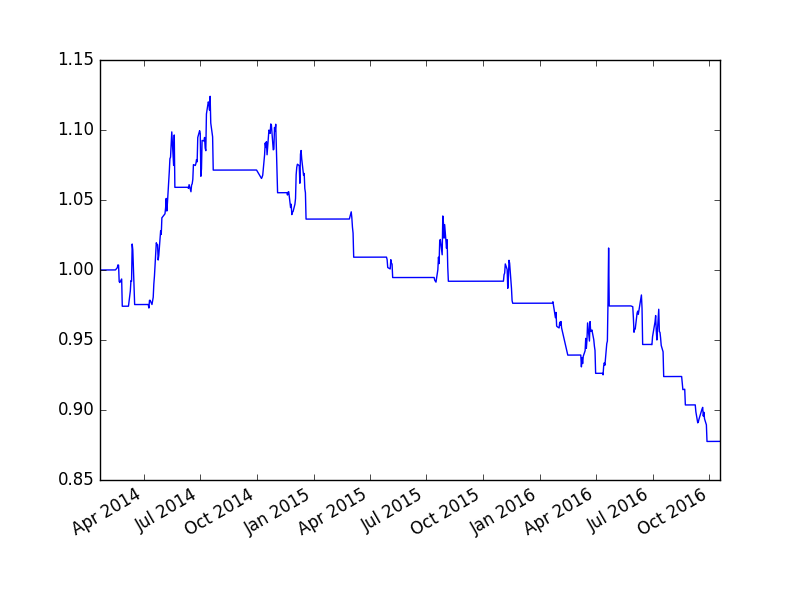

Data behind this chart, as committed beside it:
, cash, float_capital, net_value
2014-01-20, 100000000, 100000000, 1.0
2014-01-21, 100000000, 100000000, 1.0
2014-01-22, 100000000, 100000000, 1.0
2014-01-23, 100000000, 100000000, 1.0
2014-01-24, 100000000, 100000000, 1.0
2014-01-27, 100000000, 100000000, 1.0
2014-01-28, 100000000, 100000000, 1.0
2014-01-29, 100000000, 100000000, 1.0
2014-01-30, 100000000, 100000000, 1.0
2014-02-07, 100000000, 100000000, 1.0
2014-02-10, 100000000, 100000000, 1.0
2014-02-11, 100000000, 100000000, 1.0
2014-02-12, 100000000, 100000000, 1.0
2014-02-13, 100000000, 100000000, 1.0
2014-02-14, 31047172, 100005172, 1
2014-02-17, 31047172, 100167172, 1.002
2014-02-18, 31047172, 100365172, 1.004
2014-02-19, 31047172, 100347172, 1.003
2014-02-20, 31047172, 99177172, 0.9918
2014-02-21, 31047172, 99105172, 0.9911
2014-02-24, 31047172, 99357172, 0.9936
2014-02-25, 97410407, 97410407, 0.9741
2014-02-26, 97410407, 97410407, 0.9741
2014-02-27, 97410407, 97410407, 0.9741
2014-02-28, 97410407, 97410407, 0.9741
2014-03-03, 97410407, 97410407, 0.9741
2014-03-04, 97410407, 97410407, 0.9741
2014-03-05, 97410407, 97410407, 0.9741
2014-03-06, 97410407, 97410407, 0.9741
2014-03-07, 37294916, 97414916, 0.9741
2014-03-10, 16896446, 98496446, 0.985
2014-03-11, 8663063, 99237063, 0.9924
2014-03-12, 8663063, 99193063, 0.9919
2014-03-13, 4427381, 101855381, 1.019
2014-03-14, 4427381, 101441381, 1.014
2014-03-17, 97531381, 97531381, 0.9753
2014-03-18, 97531381, 97531381, 0.9753
2014-03-19, 97531381, 97531381, 0.9753
2014-03-20, 97531381, 97531381, 0.9753
2014-03-21, 97531381, 97531381, 0.9753
2014-03-24, 97531381, 97531381, 0.9753
2014-03-25, 97531381, 97531381, 0.9753
2014-03-26, 97531381, 97531381, 0.9753
2014-03-27, 97531381, 97531381, 0.9753
2014-03-28, 97531381, 97531381, 0.9753
2014-03-31, 97531381, 97531381, 0.9753
2014-04-01, 97531381, 97531381, 0.9753
2014-04-02, 97531381, 97531381, 0.9753
2014-04-03, 97531381, 97531381, 0.9753
2014-04-04, 97531381, 97531381, 0.9753
2014-04-08, 45851257, 97535257, 0.9754
2014-04-09, 45851257, 97283257, 0.9728
2014-04-10, 45851257, 97835257, 0.9784
2014-04-11, 45851257, 97835257, 0.9784
2014-04-14, 45851257, 97535257, 0.9754
2014-04-15, 45851257, 97775257, 0.9778
2014-04-16, 15403541, 98053541, 0.9805
2014-04-17, 6604201, 99004201, 0.99
2014-04-18, 6604201, 99571201, 0.9957
2014-04-21, 2064541, 101944541, 1.019
... 608 more rows
